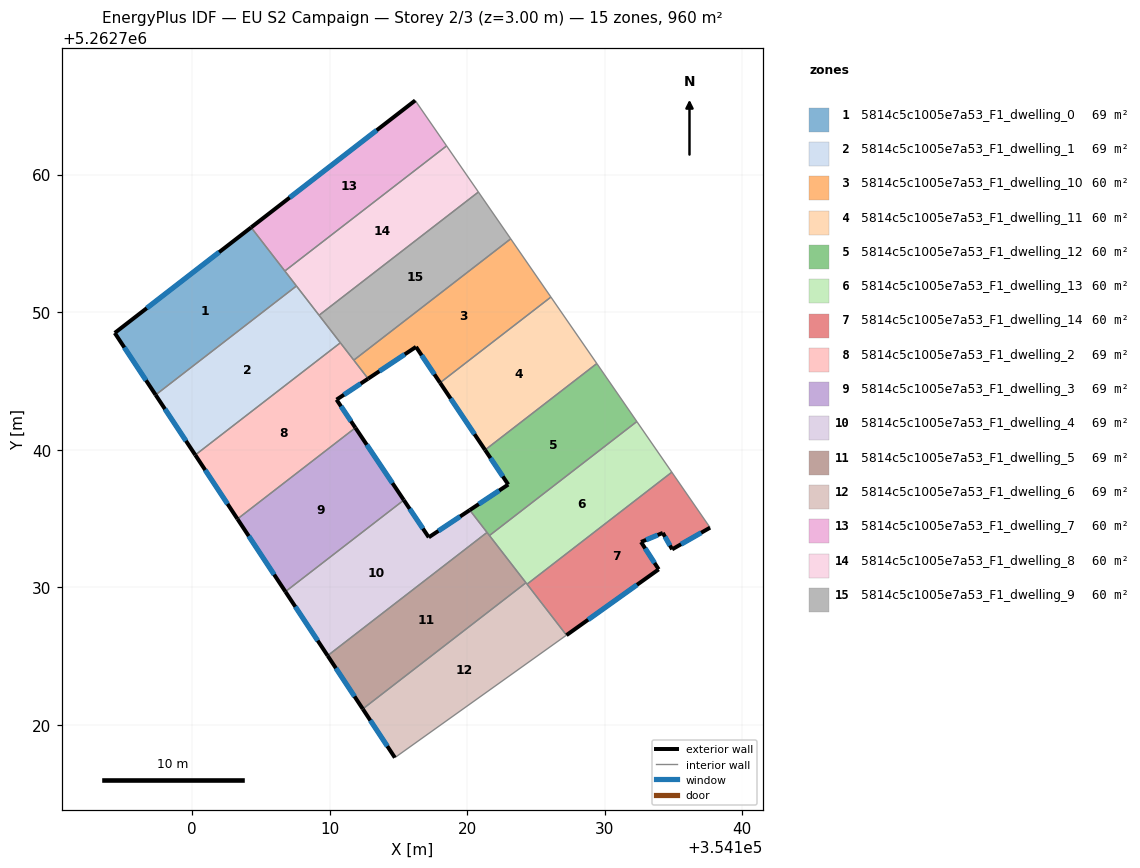
=== STOREY PLAN SPEC (per zone: floor XY polygon, exterior-wall plan segments, windows/doors) ===
zone 1: 5814c5c1005e7a53_F1_dwelling_0  (68.6 m²)
  floor: (354104.29, 5262756.16) (354107.59, 5262751.90) (354097.35, 5262743.98) (354094.38, 5262748.49)
  exterior wall: (354094.38, 5262748.49) – (354097.35, 5262743.98)  [5.4 m]
    window: (354095.07, 5262747.43) – (354096.65, 5262745.04)  [4.6 m²]
  exterior wall: (354104.29, 5262756.16) – (354094.38, 5262748.49)  [12.5 m]
    window: (354101.96, 5262754.36) – (354096.70, 5262750.29)  [10.6 m²]
  interior walls: 3
zone 2: 5814c5c1005e7a53_F1_dwelling_1  (68.6 m²)
  floor: (354107.59, 5262751.90) (354110.78, 5262747.77) (354100.23, 5262739.61) (354097.35, 5262743.98)
  exterior wall: (354097.35, 5262743.98) – (354100.23, 5262739.61)  [5.2 m]
    window: (354098.02, 5262742.96) – (354099.55, 5262740.64)  [4.4 m²]
  interior walls: 4
zone 3: 5814c5c1005e7a53_F1_dwelling_10  (60.0 m²)
  floor: (354123.16, 5262755.33) (354126.09, 5262751.10) (354118.03, 5262744.86) (354116.28, 5262747.47) (354112.80, 5262745.16) (354111.76, 5262746.51)
  exterior wall: (354116.28, 5262747.47) – (354118.03, 5262744.86)  [3.1 m]
    window: (354116.69, 5262746.86) – (354117.62, 5262745.48)  [2.7 m²]
  exterior wall: (354112.80, 5262745.16) – (354116.28, 5262747.47)  [4.2 m]
    window: (354113.61, 5262745.70) – (354115.46, 5262746.93)  [3.5 m²]
  interior walls: 4
zone 4: 5814c5c1005e7a53_F1_dwelling_11  (60.0 m²)
  floor: (354126.09, 5262751.10) (354129.42, 5262746.26) (354121.30, 5262739.98) (354118.03, 5262744.86)
  exterior wall: (354118.03, 5262744.86) – (354121.30, 5262739.98)  [5.9 m]
    window: (354118.80, 5262743.72) – (354120.53, 5262741.13)  [5.0 m²]
  interior walls: 3
zone 5: 5814c5c1005e7a53_F1_dwelling_12  (60.0 m²)
  floor: (354129.42, 5262746.26) (354132.33, 5262742.04) (354121.62, 5262733.76) (354120.19, 5262735.61) (354122.98, 5262737.46) (354121.30, 5262739.98)
  exterior wall: (354122.98, 5262737.46) – (354120.19, 5262735.61)  [3.4 m]
    window: (354122.33, 5262737.03) – (354120.84, 5262736.04)  [2.8 m²]
  exterior wall: (354121.30, 5262739.98) – (354122.98, 5262737.46)  [3.0 m]
    window: (354121.70, 5262739.39) – (354122.59, 5262738.06)  [2.6 m²]
  interior walls: 5
zone 6: 5814c5c1005e7a53_F1_dwelling_13  (60.0 m²)
  floor: (354132.33, 5262742.04) (354134.88, 5262738.36) (354124.35, 5262730.22) (354121.62, 5262733.76)
  interior walls: 5
zone 7: 5814c5c1005e7a53_F1_dwelling_14  (60.0 m²)
  floor: (354134.88, 5262738.36) (354137.66, 5262734.33) (354134.90, 5262732.75) (354134.22, 5262733.95) (354132.64, 5262733.29) (354133.92, 5262731.30) (354127.22, 5262726.51) (354124.35, 5262730.22)
  exterior wall: (354134.90, 5262732.75) – (354137.66, 5262734.33)  [3.2 m]
    window: (354135.55, 5262733.12) – (354137.01, 5262733.96)  [2.7 m²]
  exterior wall: (354134.22, 5262733.95) – (354134.90, 5262732.75)  [1.4 m]
    window: (354134.38, 5262733.67) – (354134.74, 5262733.03)  [1.2 m²]
  exterior wall: (354132.64, 5262733.29) – (354134.22, 5262733.95)  [1.7 m]
    window: (354133.01, 5262733.44) – (354133.85, 5262733.79)  [1.4 m²]
  exterior wall: (354133.92, 5262731.30) – (354132.64, 5262733.29)  [2.4 m]
    window: (354133.62, 5262731.77) – (354132.94, 5262732.82)  [2.0 m²]
  exterior wall: (354127.22, 5262726.51) – (354133.92, 5262731.30)  [8.2 m]
    window: (354128.79, 5262727.64) – (354132.35, 5262730.18)  [7.0 m²]
  interior walls: 3
zone 8: 5814c5c1005e7a53_F1_dwelling_2  (68.6 m²)
  floor: (354110.78, 5262747.77) (354112.80, 5262745.16) (354110.50, 5262743.64) (354111.87, 5262741.59) (354103.30, 5262734.96) (354100.23, 5262739.61)
  exterior wall: (354110.50, 5262743.64) – (354112.80, 5262745.16)  [2.8 m]
    window: (354111.04, 5262743.99) – (354112.26, 5262744.80)  [2.3 m²]
  exterior wall: (354111.87, 5262741.59) – (354110.50, 5262743.64)  [2.5 m]
    window: (354111.55, 5262742.07) – (354110.82, 5262743.16)  [2.1 m²]
  exterior wall: (354100.23, 5262739.61) – (354103.30, 5262734.96)  [5.6 m]
    window: (354100.95, 5262738.52) – (354102.58, 5262736.05)  [4.7 m²]
  interior walls: 4
zone 9: 5814c5c1005e7a53_F1_dwelling_3  (68.6 m²)
  floor: (354111.87, 5262741.59) (354115.39, 5262736.33) (354106.78, 5262729.68) (354103.30, 5262734.96)
  exterior wall: (354103.30, 5262734.96) – (354106.78, 5262729.68)  [6.3 m]
    window: (354104.12, 5262733.72) – (354105.96, 5262730.92)  [5.3 m²]
  exterior wall: (354115.39, 5262736.33) – (354111.87, 5262741.59)  [6.3 m]
    window: (354114.57, 5262737.57) – (354112.70, 5262740.36)  [5.3 m²]
  interior walls: 2
zone 10: 5814c5c1005e7a53_F1_dwelling_4  (68.6 m²)
  floor: (354120.19, 5262735.61) (354121.44, 5262733.98) (354109.85, 5262725.02) (354106.78, 5262729.68) (354115.39, 5262736.33) (354117.21, 5262733.63)
  exterior wall: (354120.19, 5262735.61) – (354117.21, 5262733.63)  [3.6 m]
    window: (354119.49, 5262735.14) – (354117.91, 5262734.09)  [3.0 m²]
  exterior wall: (354106.78, 5262729.68) – (354109.85, 5262725.02)  [5.6 m]
    window: (354107.50, 5262728.58) – (354109.13, 5262726.11)  [4.7 m²]
  exterior wall: (354117.21, 5262733.63) – (354115.39, 5262736.33)  [3.3 m]
    window: (354116.78, 5262734.26) – (354115.82, 5262735.70)  [2.7 m²]
  interior walls: 3
zone 11: 5814c5c1005e7a53_F1_dwelling_5  (68.6 m²)
  floor: (354121.44, 5262733.98) (354124.27, 5262730.32) (354112.41, 5262721.15) (354109.85, 5262725.02)
  exterior wall: (354109.85, 5262725.02) – (354112.41, 5262721.15)  [4.6 m]
    window: (354110.45, 5262724.11) – (354111.81, 5262722.06)  [3.9 m²]
  interior walls: 4
zone 12: 5814c5c1005e7a53_F1_dwelling_6  (68.6 m²)
  floor: (354124.27, 5262730.32) (354127.22, 5262726.51) (354114.74, 5262717.61) (354112.41, 5262721.15)
  exterior wall: (354112.41, 5262721.15) – (354114.74, 5262717.61)  [4.2 m]
    window: (354112.96, 5262720.32) – (354114.19, 5262718.44)  [3.6 m²]
  interior walls: 4
zone 13: 5814c5c1005e7a53_F1_dwelling_7  (60.0 m²)
  floor: (354116.22, 5262765.39) (354118.50, 5262762.08) (354106.74, 5262752.99) (354104.29, 5262756.16)
  exterior wall: (354116.22, 5262765.39) – (354104.29, 5262756.16)  [15.1 m]
    window: (354113.42, 5262763.22) – (354107.09, 5262758.33)  [12.7 m²]
  interior walls: 3
zone 14: 5814c5c1005e7a53_F1_dwelling_8  (60.0 m²)
  floor: (354118.50, 5262762.08) (354120.82, 5262758.73) (354109.23, 5262749.77) (354106.74, 5262752.99)
  interior walls: 5
zone 15: 5814c5c1005e7a53_F1_dwelling_9  (60.0 m²)
  floor: (354120.82, 5262758.73) (354123.16, 5262755.33) (354111.76, 5262746.51) (354109.23, 5262749.77)
  interior walls: 5

=== DERIVED (storey summary) ===
Building: EU S2 Campaign
Storey: 2 of 3  (floor level z = 3.00 m)
Storey gross floor area: 960.1 m²
Zones on this storey: 15
  - 5814c5c1005e7a53_F1_dwelling_0: floor 68.6 m²; exterior wall 17.9 m (53.8 m²); 2 window(s) 15.1 m²; WWR 28.1%
  - 5814c5c1005e7a53_F1_dwelling_1: floor 68.6 m²; exterior wall 5.2 m (15.7 m²); 1 window(s) 4.4 m²; WWR 28.1%
  - 5814c5c1005e7a53_F1_dwelling_10: floor 60.0 m²; exterior wall 7.3 m (22.0 m²); 2 window(s) 6.2 m²; WWR 28.1%
  - 5814c5c1005e7a53_F1_dwelling_11: floor 60.0 m²; exterior wall 5.9 m (17.6 m²); 1 window(s) 5.0 m²; WWR 28.1%
  - 5814c5c1005e7a53_F1_dwelling_12: floor 60.0 m²; exterior wall 6.4 m (19.2 m²); 2 window(s) 5.4 m²; WWR 28.1%
  - 5814c5c1005e7a53_F1_dwelling_13: floor 60.0 m²
  - 5814c5c1005e7a53_F1_dwelling_14: floor 60.0 m²; exterior wall 16.9 m (50.6 m²); 5 window(s) 14.2 m²; WWR 28.1%
  - 5814c5c1005e7a53_F1_dwelling_2: floor 68.6 m²; exterior wall 10.8 m (32.4 m²); 3 window(s) 9.1 m²; WWR 28.1%
  - 5814c5c1005e7a53_F1_dwelling_3: floor 68.6 m²; exterior wall 12.7 m (38.0 m²); 2 window(s) 10.7 m²; WWR 28.1%
  - 5814c5c1005e7a53_F1_dwelling_4: floor 68.6 m²; exterior wall 12.4 m (37.2 m²); 3 window(s) 10.5 m²; WWR 28.1%
  - 5814c5c1005e7a53_F1_dwelling_5: floor 68.6 m²; exterior wall 4.6 m (13.9 m²); 1 window(s) 3.9 m²; WWR 28.1%
  - 5814c5c1005e7a53_F1_dwelling_6: floor 68.6 m²; exterior wall 4.2 m (12.7 m²); 1 window(s) 3.6 m²; WWR 28.1%
  - 5814c5c1005e7a53_F1_dwelling_7: floor 60.0 m²; exterior wall 15.1 m (45.2 m²); 1 window(s) 12.7 m²; WWR 28.1%
  - 5814c5c1005e7a53_F1_dwelling_8: floor 60.0 m²
  - 5814c5c1005e7a53_F1_dwelling_9: floor 60.0 m²
Zone adjacency (shared interzone walls):
  - 5814c5c1005e7a53_F1_dwelling_0 ↔ 5814c5c1005e7a53_F1_dwelling_1
  - 5814c5c1005e7a53_F1_dwelling_0 ↔ 5814c5c1005e7a53_F1_dwelling_7
  - 5814c5c1005e7a53_F1_dwelling_0 ↔ 5814c5c1005e7a53_F1_dwelling_8
  - 5814c5c1005e7a53_F1_dwelling_1 ↔ 5814c5c1005e7a53_F1_dwelling_2
  - 5814c5c1005e7a53_F1_dwelling_1 ↔ 5814c5c1005e7a53_F1_dwelling_8
  - 5814c5c1005e7a53_F1_dwelling_1 ↔ 5814c5c1005e7a53_F1_dwelling_9
  - 5814c5c1005e7a53_F1_dwelling_10 ↔ 5814c5c1005e7a53_F1_dwelling_11
  - 5814c5c1005e7a53_F1_dwelling_10 ↔ 5814c5c1005e7a53_F1_dwelling_2
  - 5814c5c1005e7a53_F1_dwelling_10 ↔ 5814c5c1005e7a53_F1_dwelling_9
  - 5814c5c1005e7a53_F1_dwelling_11 ↔ 5814c5c1005e7a53_F1_dwelling_12
  - 5814c5c1005e7a53_F1_dwelling_12 ↔ 5814c5c1005e7a53_F1_dwelling_13
  - 5814c5c1005e7a53_F1_dwelling_12 ↔ 5814c5c1005e7a53_F1_dwelling_4
  - 5814c5c1005e7a53_F1_dwelling_12 ↔ 5814c5c1005e7a53_F1_dwelling_5
  - 5814c5c1005e7a53_F1_dwelling_13 ↔ 5814c5c1005e7a53_F1_dwelling_14
  - 5814c5c1005e7a53_F1_dwelling_13 ↔ 5814c5c1005e7a53_F1_dwelling_5
  - 5814c5c1005e7a53_F1_dwelling_13 ↔ 5814c5c1005e7a53_F1_dwelling_6
  - 5814c5c1005e7a53_F1_dwelling_14 ↔ 5814c5c1005e7a53_F1_dwelling_6
  - 5814c5c1005e7a53_F1_dwelling_2 ↔ 5814c5c1005e7a53_F1_dwelling_3
  - 5814c5c1005e7a53_F1_dwelling_2 ↔ 5814c5c1005e7a53_F1_dwelling_9
  - 5814c5c1005e7a53_F1_dwelling_3 ↔ 5814c5c1005e7a53_F1_dwelling_4
  - 5814c5c1005e7a53_F1_dwelling_4 ↔ 5814c5c1005e7a53_F1_dwelling_5
  - 5814c5c1005e7a53_F1_dwelling_5 ↔ 5814c5c1005e7a53_F1_dwelling_6
  - 5814c5c1005e7a53_F1_dwelling_7 ↔ 5814c5c1005e7a53_F1_dwelling_8
  - 5814c5c1005e7a53_F1_dwelling_8 ↔ 5814c5c1005e7a53_F1_dwelling_9